The GitHub repository ArkarHema/Parkinson-disease-detection-using-hand-voice-xai contains a labelled image folder "spiral_dataset" with 2 categories: healthy, Parkinson. Examples follow, each with its label.

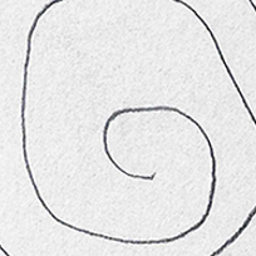
Label: healthy

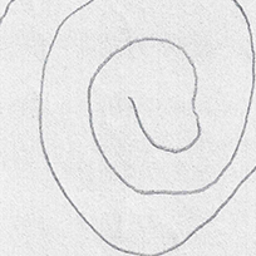
Label: healthy

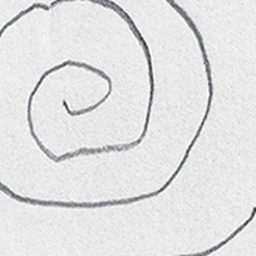
Label: Parkinson

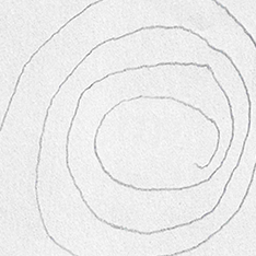
Label: Parkinson

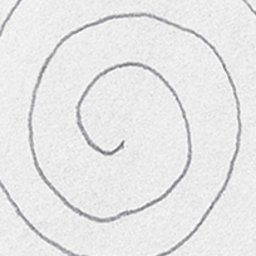
Label: healthy

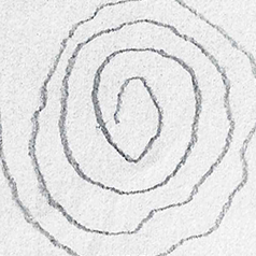
Label: Parkinson
